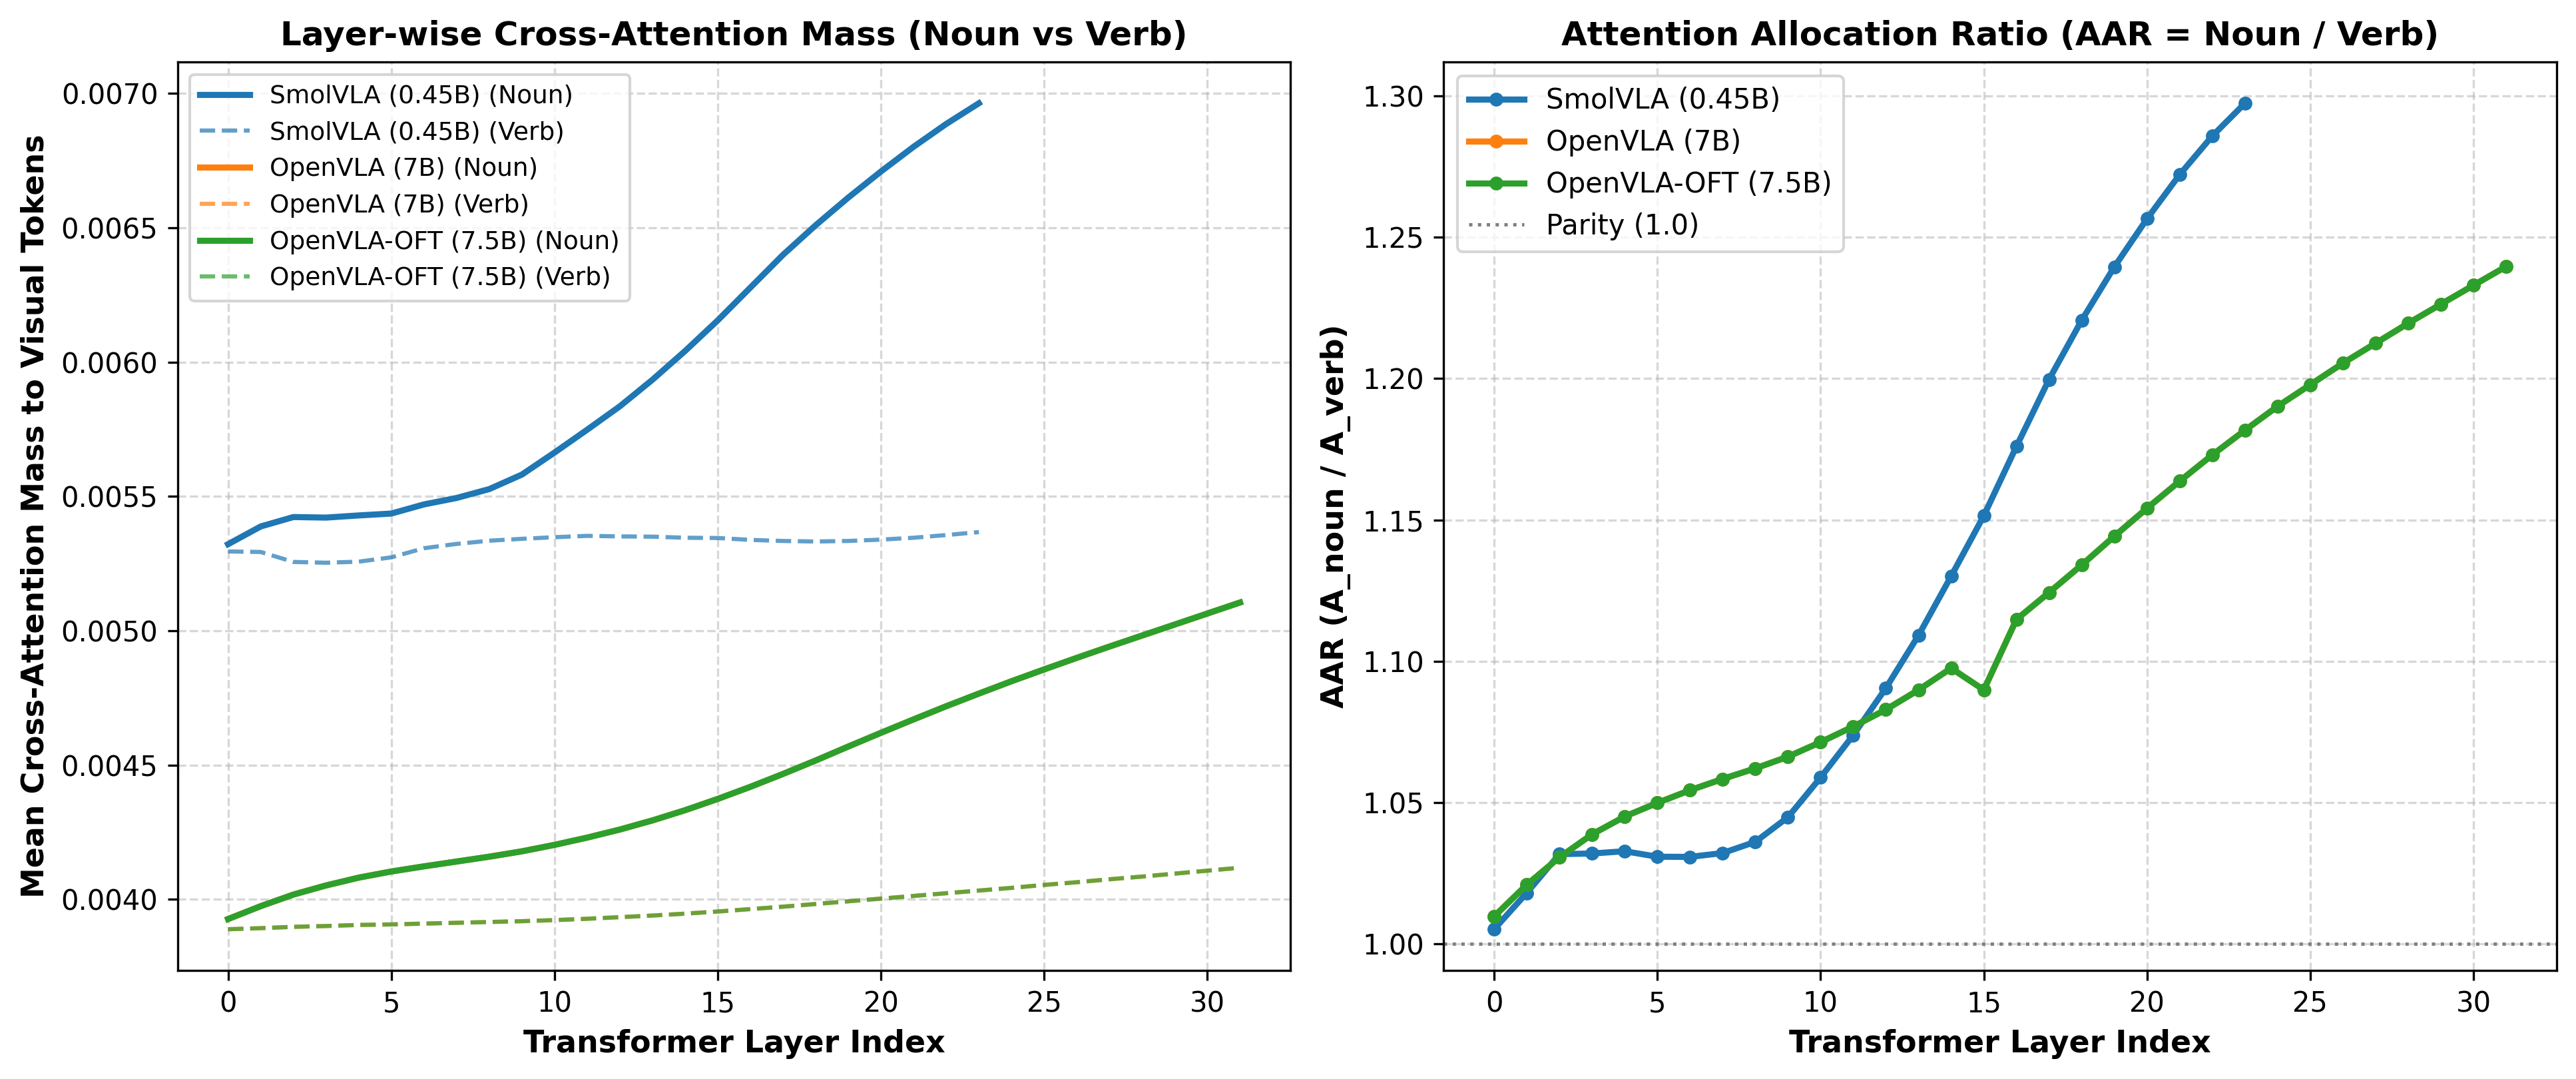

The file beside this chart, header and first rows:
model, layer, noun_attention, verb_attention, AAR_noun_over_verb, n_instructions
smolvla, 0, 0.005322, 0.005295, 1.005, 10
smolvla, 1, 0.005388, 0.005293, 1.018, 10
smolvla, 2, 0.005423, 0.005256, 1.032, 10
smolvla, 3, 0.005421, 0.005253, 1.032, 10
smolvla, 4, 0.005429, 0.005257, 1.033, 10
smolvla, 5, 0.005436, 0.005273, 1.031, 10
smolvla, 6, 0.005470, 0.005307, 1.031, 10
smolvla, 7, 0.005494, 0.005323, 1.032, 10
smolvla, 8, 0.005527, 0.005335, 1.036, 10
smolvla, 9, 0.005581, 0.005342, 1.045, 10
smolvla, 10, 0.005663, 0.005348, 1.059, 10
smolvla, 11, 0.005748, 0.005353, 1.074, 10
smolvla, 12, 0.005835, 0.005351, 1.09, 10
smolvla, 13, 0.005934, 0.005350, 1.109, 10
smolvla, 14, 0.006041, 0.005346, 1.13, 10
smolvla, 15, 0.006155, 0.005345, 1.151, 10
smolvla, 16, 0.006277, 0.005338, 1.176, 10
smolvla, 17, 0.006399, 0.005334, 1.2, 10
smolvla, 18, 0.006509, 0.005332, 1.221, 10
smolvla, 19, 0.006612, 0.005334, 1.24, 10
smolvla, 20, 0.006709, 0.005339, 1.257, 10
smolvla, 21, 0.006801, 0.005346, 1.272, 10
smolvla, 22, 0.006886, 0.005356, 1.286, 10
smolvla, 23, 0.006963, 0.005367, 1.297, 10
openvla, 0, 0.003927, 0.003889, 1.01, 10
openvla, 1, 0.003975, 0.003893, 1.021, 10
openvla, 2, 0.004018, 0.003898, 1.031, 10
openvla, 3, 0.004052, 0.003901, 1.039, 10
openvla, 4, 0.004081, 0.003905, 1.045, 10
openvla, 5, 0.004104, 0.003907, 1.05, 10
openvla, 6, 0.004123, 0.003910, 1.054, 10
openvla, 7, 0.004141, 0.003913, 1.058, 10
openvla, 8, 0.004159, 0.003916, 1.062, 10
openvla, 9, 0.004179, 0.003919, 1.066, 10
openvla, 10, 0.004203, 0.003923, 1.071, 10
openvla, 11, 0.004230, 0.003928, 1.077, 10
openvla, 12, 0.004260, 0.003934, 1.083, 10
openvla, 13, 0.004294, 0.003940, 1.09, 10
openvla, 14, 0.004332, 0.003947, 1.098, 10
openvla, 15, 0.004374, 0.003955, 1.09, 10
openvla, 16, 0.004419, 0.003964, 1.115, 10
openvla, 17, 0.004467, 0.003973, 1.124, 10
openvla, 18, 0.004517, 0.003983, 1.134, 10
openvla, 19, 0.004569, 0.003993, 1.144, 10
openvla, 20, 0.004620, 0.004003, 1.154, 10
openvla, 21, 0.004670, 0.004013, 1.164, 10
openvla, 22, 0.004719, 0.004023, 1.173, 10
openvla, 23, 0.004766, 0.004033, 1.182, 10
openvla, 24, 0.004812, 0.004043, 1.19, 10
openvla, 25, 0.004856, 0.004054, 1.198, 10
openvla, 26, 0.004899, 0.004064, 1.205, 10
openvla, 27, 0.004941, 0.004075, 1.213, 10
openvla, 28, 0.004982, 0.004085, 1.22, 10
openvla, 29, 0.005023, 0.004096, 1.226, 10
openvla, 30, 0.005064, 0.004107, 1.233, 10
openvla, 31, 0.005105, 0.004118, 1.24, 10
openvla_oft, 0, 0.003927, 0.003889, 1.01, 10
openvla_oft, 1, 0.003975, 0.003893, 1.021, 10
openvla_oft, 2, 0.004018, 0.003898, 1.031, 10
openvla_oft, 3, 0.004052, 0.003901, 1.039, 10
... 28 more rows
